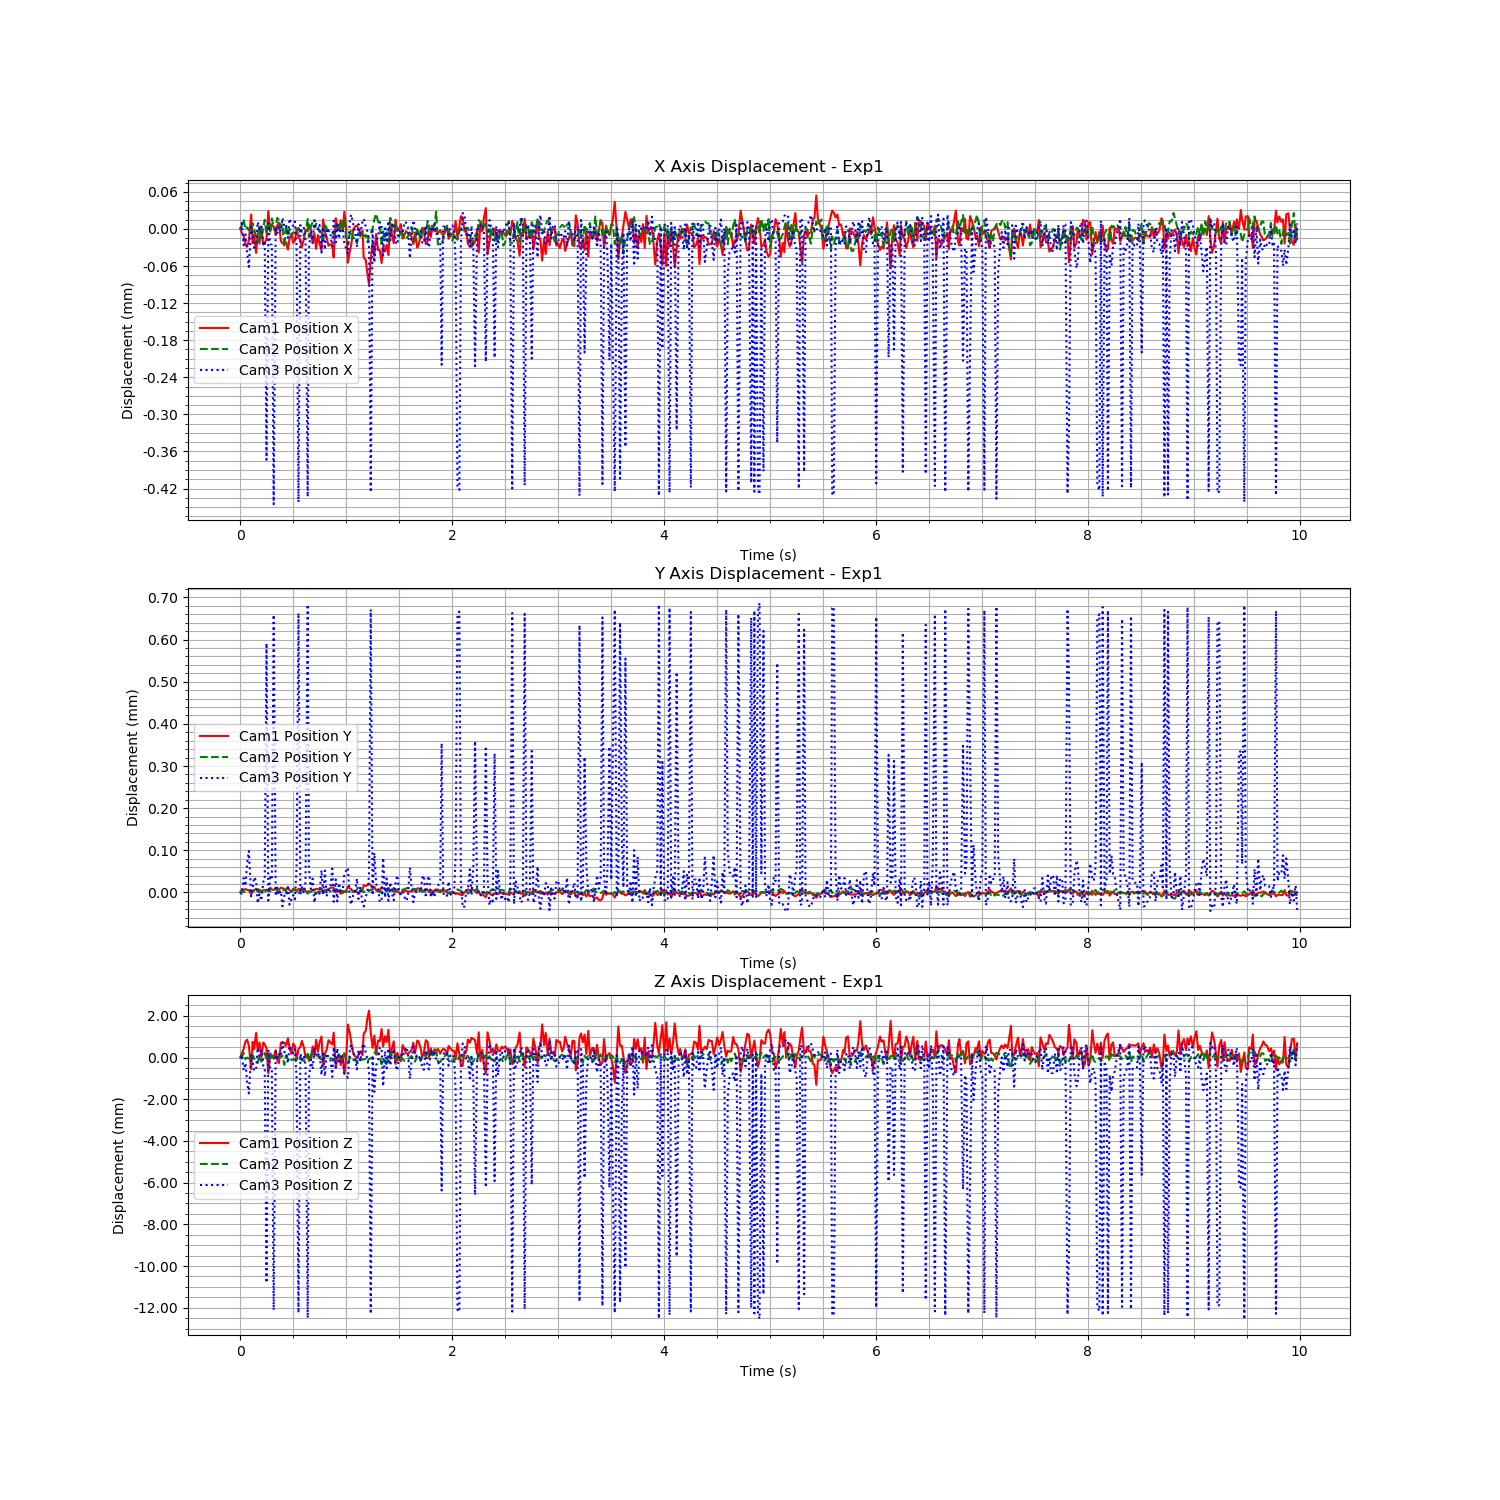

Data behind this chart, as committed beside it:
Time (s), Cam1 Fiducial ID, Cam1 Position X, Cam1 Position Y, Cam1 Position Z, Cam1 Rotation X, Cam1 Rotation Y, Cam1 Rotation Z, Cam1 Rotation W, Cam2 Fiducial ID, Cam2 Position X, Cam2 Position Y, Cam2 Position Z, Cam2 Rotation X, Cam2 Rotation Y, Cam2 Rotation Z, Cam2 Rotation W, Cam3 Fiducial ID, Cam3 Position X, Cam3 Position Y, Cam3 Position Z, Cam3 Rotation X, Cam3 Rotation Y, Cam3 Rotation Z
1721065682, 3, 4.861755322681238e-05, -1.8043596974451348e-05, -0.001284, -0.0001856, -0.001507, 1, 0.0044, 3, 4.576851130005943e-06, -1.5221347547777174e-05, 0.000123, 0.000127, -0.0007961, 1, 0.0004027, 3, -2.56823909923487e-07, -3.203428070017167e-06, -9.007414223516363e-05, 0.001008, -0.03384, 0.9994
1721065682, 3, 4.269847349757522e-05, -1.5706943229838732e-05, -0.001083, -0.000222, -0.003195, 1, 0.00466, 3, 9.330613756929063e-06, -9.244927603248819e-06, 0.0001035, 0.0001678, 0.0003564, 1, -0.0004297, 3, 9.201375039381843e-06, -6.3874496773058675e-06, 4.434893208138391e-05, 0.0002948, -0.006383, 1
1721065682, 3, 3.724900550488436e-05, -1.2710112098390444e-05, -0.0008755, -0.000146, -0.004384, 1, 0.002181, 3, 2.0644918726039907e-05, -1.4720616459645668e-05, 0.0003406, 2.6295543088592284e-05, -0.001464, 1, -0.0002154, 3, -2.6598196541272046e-05, 3.070355147953563e-05, -0.0007016, 0.001678, -0.06019, 0.9982
1721065682, 3, 2.4312313452450052e-05, -9.683568382426108e-06, -0.0005092, 5.258441274402142e-05, 0.0008978, 1, 0.001319, 3, 3.6710871475983953e-06, -1.2379066307242545e-05, 4.908543546178201e-05, 7.655674675773757e-05, 0.0007939, 1, -8.787523581304336e-05, 3, -8.957640343629225e-06, 1.20612015255539e-05, -0.0003473, 0.0001989, -0.003704, 1
1721065682, 3, 1.9826580036623465e-05, -1.2273883812880665e-05, -0.0004265, -6.8994838645009426e-06, -0.001331, 1, 0.001996, 3, 7.207382373690396e-06, -1.1898002052578363e-05, 0.000121, 0.0001048, -8.583479991364862e-06, 1, 0.0001745, 3, -3.880846544794536e-05, 6.520520263755825e-05, -0.001301, -0.0007707, 0.02245, 0.9997
1721065682, 3, 3.0237622031151212e-05, -1.2946237185038761e-05, -0.0007076, -1.709997637217975e-05, -0.00151, 1, 0.002342, 3, 2.8060330092560815e-06, -9.876997057225653e-06, 7.588313667694635e-05, -0.0001483, -0.0009366, 1, 0.001046, 3, -6.159865500788425e-05, 9.523600963480539e-05, -0.001808, -0.001075, 0.02858, 0.9995
1721065682, 3, 7.210036219867932e-05, -2.2880992260849303e-05, -0.001853, -0.0003729, -0.002303, 1, 0.004641, 3, 9.226240323331747e-07, -1.223346950593538e-05, 3.3535017088248686e-05, -6.033928839031712e-05, 0.0007068, 1, -5.778985106231109e-05, 3, 2.955960309788952e-06, -1.247631439829644e-05, 6.513672828645234e-05, 0.0003821, -0.01362, 0.9999
1721065682, 3, 2.6179181250120254e-05, -1.4306516795624044e-05, -0.0005337, -0.0002278, -0.002335, 1, 0.001531, 3, 1.386723003257706e-05, -1.4074787966632252e-05, 0.0002506, 7.918899990770884e-05, -0.0007832, 1, 0.000423, 3, -5.498441851561897e-06, 6.01026770798152e-06, -0.0002427, -4.488597140830385e-05, 0.004885, 1
1721065682, 3, 3.932653115715917e-05, -1.2553509442804131e-05, -0.0008762, -0.0003839, -0.001277, 1, 0.002488, 3, 4.721938662556602e-06, -1.0125483981031184e-05, 8.91027807771172e-05, 0.0002589, -0.00042, 1, -1.6793387267853387e-06, 3, -3.0732300845291716e-05, 3.307765702172116e-05, -0.0007283, 0.00193, -0.0657, 0.9978
1721065682, 3, 9.847696883814872e-06, -9.385354100489157e-06, -0.0001043, -9.563069937272966e-05, 0.0006147, 1, 0.001183, 3, -9.846339379226965e-06, -7.714206723826236e-06, -5.3300274736600706e-05, -0.0002561, -0.001405, 1, 0.0001896, 3, -2.3730799915022693e-05, 2.4872143613768882e-05, -0.0006386, 0.001652, -0.05645, 0.9983
1721065682, 3, 4.118916429554642e-05, -1.5903752606113986e-05, -0.00093, -0.0001425, -0.0006389, 1, 0.002671, 3, -1.6999581599078106e-05, -5.492732704897793e-06, -0.0001414, 6.208346195038395e-05, 0.0004725, 1, -2.563139187086209e-05, 3, 1.129040646883489e-05, -2.8967130585630385e-05, 0.0003682, 0.000749, -0.02635, 0.9996
1721065682, 3, 2.4884586322340696e-05, -1.2104215181078445e-05, -0.000556, -2.76911402541094e-05, 0.002951, 1, 0.002134, 3, 8.3128975628885e-06, -1.5634905536836968e-05, 0.0002047, 1.0752556686463374e-05, -0.001002, 1, 0.001836, 3, -7.216371180063241e-07, -6.281796715149057e-06, -1.4820748674759798e-05, 0.0002798, -0.01927, 0.9998
1721065682, 3, 5.218225862538978e-05, -1.6921583787615074e-05, -0.001276, -8.733000885979718e-05, 0.0005456, 1, 0.004641, 3, -1.1275353922014786e-05, -1.0468552243035611e-05, -7.356734316243951e-05, 6.0931628486091596e-05, -0.0005907, 1, 0.0006956, 3, 4.957166912414324e-06, -2.2766417406006045e-05, 0.0002698, 0.001456, -0.04642, 0.9989
1721065682, 3, 2.3251025600926067e-05, -1.2530966578244707e-05, -0.0005598, -0.0002974, -0.002643, 1, 0.002038, 3, 6.383468470760878e-06, -1.1963848930876368e-05, 8.685443403388948e-05, 3.5089743893748496e-05, -2.0353186615325352e-05, 1, 0.0003121, 3, -2.6756722108681186e-05, 2.251841152473011e-05, -0.0004952, 0.002104, -0.06622, 0.9977
1721065682, 3, 2.6128903829900074e-05, -1.2800330215844563e-05, -0.0006495, -0.0001281, 0.002058, 1, 0.002189, 3, 1.9443744132076335e-05, -1.3660158956334614e-05, 0.0003403, -5.9115568072377637e-05, -0.001087, 1, 0.0005988, 3, -2.288117865072159e-05, 2.46440378725149e-05, -0.0005641, 0.002129, -0.06153, 0.998
1721065682, 3, 3.214820344716457e-05, -1.2733572040110608e-05, -0.0008293, -0.0002556, -0.002573, 1, 0.003872, 3, -2.937834925421934e-06, -8.844188731992747e-06, 4.4062628039354124e-05, 6.029100956094163e-05, 0.0007927, 1, -8.278243165325037e-05, 3, -0.0003738, 0.0005882, -0.0109, -0.002123, 0.0834, 0.9964
1721065682, 3, 7.753693168809084e-05, -1.4056248708951141e-05, -0.002036, -0.0002408, -0.005601, 1, 0.00575, 3, 1.0553803891727442e-05, -1.1158937589116416e-05, 0.0001962, -0.0001165, 0.0008045, 1, -0.0003574, 3, 9.261125259840686e-06, -2.2497029545903713e-05, 0.0002914, 0.001577, -0.05533, 0.9984
1721065682, 3, 4.4500921055852516e-05, -6.837345082746221e-06, -0.001076, -0.0001527, -0.0023, 1, 0.004716, 3, 1.9483268456702008e-06, -1.2377877778448933e-05, 9.588800235116324e-05, -4.9201712752157024e-05, -0.001334, 1, 0.0006169, 3, -2.4923027784770624e-05, 3.2748459171866307e-05, -0.000653, 0.001256, -0.04802, 0.9988
1721065682, 3, 5.528400841840059e-05, -1.1260983974855504e-05, -0.001297, -0.0003133, -0.005069, 1, 0.003638, 3, 2.1582120658218684e-05, -9.42764084034195e-06, 0.000343, 3.7972063741165864e-05, -0.0002011, 1, -9.65683634936074e-05, 3, -2.588019765014521e-05, 2.809053963302721e-05, -0.0006556, 0.00174, -0.05493, 0.9984
1721065682, 3, 5.217277410635157e-05, -1.189856271538968e-05, -0.001266, -0.0002826, -0.00307, 1, 0.003635, 3, 7.462645095587805e-06, -7.273401061946155e-06, 7.041789871498061e-05, -1.4990124297590702e-05, 0.0008556, 1, -0.0008656, 3, -0.0004457, 0.0006558, -0.0122, 0.005559, -0.1391, 0.9896
1721065682, 3, 4.041525714874178e-05, -9.414612824215976e-06, -0.0009299, -3.61497445852737e-05, -0.002431, 1, 0.00471, 3, 2.047044621471261e-06, -7.875468200874841e-06, 0.000103, 3.126607152634714e-05, 0.001103, 1, 0.0002634, 3, 3.375051588608291e-06, -1.190018054096631e-05, 0.0001946, 0.001562, -0.05385, 0.9985
1721065682, 3, 5.3457811055965254e-05, -9.520488501866403e-06, -0.001406, -0.0001619, -0.004415, 1, 0.006252, 3, 2.2430393367099677e-05, -1.1907552820072942e-05, 0.0002956, 1.806914581021752e-05, 0.0002296, 1, 0.0002285, 3, -8.363200533802184e-06, 8.04286974823154e-06, -0.0001925, 0.00119, -0.04404, 0.9989
1721065682, 3, 5.899841210291884e-05, -1.1557441413507022e-05, -0.001555, -0.000148, -0.001805, 1, 0.00574, 3, 1.9373934588881592e-05, -1.3398842395873078e-05, 0.0002696, 0.0001882, -0.0008427, 1, 0.0005096, 3, 3.961782300901384e-06, -9.629800609214922e-06, 0.0001143, 0.001281, -0.04976, 0.9987
1721065682, 3, 2.8849758353682864e-05, -6.559842201913843e-06, -0.0005733, 8.85442448972368e-05, 0.000126, 1, 0.003024, 3, 7.448929193451526e-06, -1.0383621374360913e-05, 0.0001463, 0.0001051, -0.001105, 1, 0.0001335, 3, -4.4785070327235665e-06, 4.056217826065023e-07, -4.640816487477828e-05, 0.001557, -0.05825, 0.9983
1721065682, 3, 2.5314257611527835e-05, -7.930352163881133e-06, -0.0005926, -0.0002672, -0.002957, 1, 0.002767, 3, 1.2257990254421758e-05, -1.3053219073050348e-05, 0.0002076, 9.54218876338939e-05, -0.0009692, 1, 0.0006776, 3, 1.765574017616872e-05, -3.610986322456766e-05, 0.0006538, 0.001703, -0.05317, 0.9985
1721065682, 3, 2.5680452245428753e-05, -1.0368924532934767e-05, -0.0005693, -0.0002637, -0.003144, 1, 0.002703, 3, -2.5050325150516306e-05, -6.08649039854272e-06, -0.0002244, -2.814611287626645e-05, 0.0007626, 1, 8.068060363295583e-05, 3, 4.1371196769848795e-06, -1.0849643551719135e-05, 0.0001685, 0.001401, -0.05337, 0.9986
1721065682, 3, 2.726793489970375e-05, -1.2354470511618393e-05, -0.0007219, 8.689215987897614e-05, 0.0002867, 1, 0.002162, 3, 1.0956567428832553e-05, -1.335202036800015e-05, 0.0002261, 0.0001874, -0.001291, 1, 0.0002018, 3, 6.852139702639981e-06, -1.311518355306962e-05, 0.0001787, 0.001489, -0.04369, 0.999
1721065683, 3, 1.5177922946162103e-05, -7.057610920284396e-06, -0.000363, 0.0001249, -0.0007492, 1, 0.002463, 3, -7.249798331498969e-06, -1.048025421996994e-05, 5.596199844126737e-05, -4.93733430832787e-05, -0.001075, 1, 0.0004767, 3, -1.4443393142077321e-05, 1.4551287352476683e-05, -0.0003637, 0.00222, -0.06159, 0.998
1721065683, 3, 3.2984283220328925e-05, -1.2998927152289147e-05, -0.0008203, -4.8238297971432496e-05, 9.008488475138462e-05, 1, 0.003337, 3, 4.864023037634557e-06, -1.4866709474996645e-05, 0.0001102, 7.390925168666503e-05, -0.001205, 1, -4.515628854695224e-05, 3, 1.644674183971795e-05, -3.223784827649512e-05, 0.0004784, 0.001576, -0.05152, 0.9986
1721065683, 3, 4.1355572821415165e-05, -1.45287204753302e-05, -0.001111, -8.746695466994645e-05, -0.002148, 1, 0.004755, 3, -5.130271664599562e-06, -1.4060966258051637e-05, 3.1854387273488882e-06, 9.345306340544631e-05, -0.0002952, 1, -5.878265916786605e-05, 3, 8.998206763560779e-06, -1.9775114012993145e-05, 0.0002704, 0.001508, -0.05588, 0.9984
1721065683, 3, 2.5888202423204887e-05, -9.509104840647875e-06, -0.0006102, -7.75712389328567e-05, -0.001361, 1, 0.001793, 3, -1.2739274905457232e-06, -9.488882851288807e-06, 3.185901920055301e-05, 4.209545656687773e-05, 0.0006185, 1, 0.0002013, 3, 4.57573679656792e-06, -9.39306926522887e-06, 0.0001142, 0.00148, -0.06159, 0.9981
1721065683, 3, 3.0198530528331713e-05, -1.229341150334011e-05, -0.0007345, -9.582069147878901e-05, -0.002242, 1, 0.002739, 3, -1.5352971699661433e-06, -8.36754809554422e-06, 5.6747082569419405e-05, 0.0001367, -0.000388, 1, -0.0001792, 3, 1.170477489745303e-05, -1.987443445858328e-05, 0.0003157, 0.000848, -0.0312, 0.9995
1721065683, 3, 4.9075708495334436e-05, -1.557273138740045e-05, -0.001405, -0.000251, -0.003062, 1, 0.004908, 3, -2.5863010782167795e-06, -9.805642637234976e-06, 2.6899538649427512e-05, -6.579161954579347e-05, 0.0002019, 1, -0.0001478, 3, -2.7505496695300058e-05, 5.796032545993257e-05, -0.001042, -0.0009022, 0.01418, 0.9998
1721065683, 3, 3.476103269942077e-05, -9.290139388084748e-06, -0.000871, -0.0002327, -0.003175, 1, 0.003866, 3, 6.544685353222779e-06, -1.6782617595999423e-05, 0.0001585, -4.541352181732879e-05, 0.0008516, 1, -3.279220844679267e-05, 3, -0.0004423, 0.0006598, -0.01234, 0.005635, -0.1397, 0.9895
1721065683, 3, 3.0591396484667965e-05, -1.0164403221091939e-05, -0.0007675, -8.867942362321437e-05, -0.0005858, 1, 0.00349, 3, -1.0756483222740254e-06, -1.0604210360989907e-05, 4.792227912853164e-05, 0.0002553, -5.8068998721357534e-05, 1, -0.0002205, 3, 5.94846784417874e-06, -8.62536670008518e-06, 0.0001033, 0.001453, -0.05398, 0.9985
1721065683, 3, 1.9243269283882036e-05, -1.1017570304909519e-05, -0.000487, 9.752186320002386e-05, -3.035534195948341e-05, 1, 0.002039, 3, -2.3864291862282783e-06, -9.496392124475582e-06, 2.0592977299505044e-05, -7.941221805012618e-05, 0.0007729, 1, -0.0005815, 3, -4.659053627197041e-06, 9.018847044503508e-06, -0.0001943, 0.001583, -0.05412, 0.9985
1721065683, 3, 3.2381281129333084e-05, -9.750260129580413e-06, -0.0008048, -0.0002979, -0.002196, 1, 0.002843, 3, -6.116746911866144e-06, -1.2516814895552689e-05, -4.496207681337072e-05, -0.0001043, 0.0004129, 1, 0.001105, 3, 1.6326971448016314e-06, -4.664249159250233e-06, 1.2005570383166742e-05, 0.001592, -0.05102, 0.9986
1721065683, 3, 4.782864720320745e-05, -1.4267410223773452e-05, -0.001269, -6.315770303056347e-05, -0.0008691, 1, 0.005126, 3, -4.900565244159161e-07, -1.0380193208772703e-05, 7.071093773269865e-05, 4.9171321523361525e-05, 4.086118844565664e-06, 1, 0.0008375, 3, -1.7469708130470052e-05, 2.212232476221654e-05, -0.0004461, 0.001515, -0.06081, 0.9981
1721065683, 3, 4.4880591077593734e-05, -1.7506464953190998e-05, -0.001221, 4.0786119314169065e-05, 0.0004236, 1, 0.003246, 3, 2.0581210737342925e-05, -1.8392633307533907e-05, 0.000305, 4.124568308690884e-05, -0.001108, 1, 0.0007489, 3, -0.0004337, 0.0006802, -0.01258, -0.002609, 0.08741, 0.996
1721065683, 3, 5.608601007951047e-05, -1.587341430676903e-05, -0.001444, -0.0001701, 0.0006431, 1, 0.004547, 3, -8.38109951679239e-06, -1.2188206755075516e-05, -5.876344291055879e-06, 2.4731416975774148e-05, -0.0009765, 1, 0.0002614, 3, -3.243151544516515e-05, 5.569405202422717e-05, -0.001119, -0.0006247, 0.02161, 0.9998
1721065683, 3, 4.683728672574827e-05, -1.6890641066327067e-05, -0.001343, -0.0003042, -0.0006227, 1, 0.003738, 3, 8.724662809905803e-06, -1.642472442340767e-05, 0.0002721, 0.0001417, -0.0009074, 1, 0.0001844, 3, -4.2457936719753064e-06, 4.66699444250096e-06, -0.0001937, 0.0006299, -0.02472, 0.9997
1721065683, 3, 2.677805707608505e-05, -1.2752608664573159e-05, -0.0007514, -0.0001794, -0.001943, 1, 0.002434, 3, 1.5848150233248315e-05, -1.6670609210893417e-05, 0.0002862, -0.0001608, -0.001116, 1, -0.0001027, 3, -2.2972015222513797e-05, 2.9316477494725768e-05, -0.0006409, 0.001212, -0.0355, 0.9993
1721065683, 3, 4.165596722194298e-05, -1.2704421024490112e-05, -0.001218, 0.000103, 0.0006588, 1, 0.003483, 3, 6.81843342973526e-06, -1.5545759648858196e-05, 0.0001838, -9.30390213037858e-05, -0.0007936, 1, 0.0006658, 3, 1.7584536528739148e-05, -2.7619567559131197e-05, 0.0004055, 0.0007468, -0.02229, 0.9997
1721065683, 3, 1.6436523294277583e-05, -9.328593862061377e-06, -0.0004315, 8.9269892103181e-05, 0.0007181, 1, 0.001544, 3, 1.324824284317655e-05, -1.61230282571213e-05, 0.0002108, 0.0001061, 0.0009304, 1, -0.0006669, 3, -1.8865543192914114e-06, -2.4800456746992827e-06, -3.9101787728812454e-05, 0.00143, -0.04372, 0.999
1721065683, 3, 3.8707252655367785e-05, -1.0237951049969427e-05, -0.001015, -5.936932691641419e-05, -0.002066, 1, 0.004254, 3, 8.894005964370233e-06, -1.4167570397038455e-05, 0.0002242, -0.0001643, -0.001176, 1, -0.0001649, 3, -6.439100071406467e-07, -3.7942976159749398e-06, 1.7728044526377218e-05, 0.00191, -0.05662, 0.9983
1721065683, 3, 2.4987182829158683e-05, -1.1539195899535823e-05, -0.0005619, -9.825104764880429e-05, -0.0004765, 1, 0.001665, 3, -1.8145311432571365e-07, -1.3678705022328319e-05, 8.876934346857546e-05, 5.762197606832012e-06, -0.0006856, 1, 0.0004232, 3, 6.302922000871181e-06, -6.238063135544092e-06, 0.000127, 0.001834, -0.05791, 0.9982
1721065683, 3, 1.3953201783586944e-05, -8.423204937317574e-06, -0.0002739, 6.9098870561759475e-06, -0.003075, 1, 0.0003621, 3, -1.4084890158500007e-06, -1.2872606351278792e-05, 4.409985341879974e-05, -0.000116, -0.0006412, 1, 0.0006675, 3, -3.8366992587204884e-05, 4.9437866273455144e-05, -0.0009237, 0.002444, -0.08349, 0.9965
1721065683, 3, 6.398208113322229e-05, -1.967676080727454e-05, -0.001725, -0.0003677, -0.003323, 1, 0.004836, 3, -1.286725488797158e-05, -9.697336402329088e-06, -5.613538214332969e-05, -0.0001277, 0.001054, 1, -0.0003138, 3, 3.034936939587396e-06, -8.463605458530754e-06, 9.714273025851483e-05, 0.001658, -0.05627, 0.9984
1721065683, 3, 4.4199580486070644e-05, -1.3148066951972764e-05, -0.001088, -0.0002253, -0.002317, 1, 0.003345, 3, 1.356457767434649e-05, -1.0679879912347395e-05, 0.0002304, -0.000206, -0.001301, 1, 0.0003165, 3, -3.360133002926896e-05, 4.875109192145621e-05, -0.0009904, 0.0008351, -0.03994, 0.9992
1721065683, 3, 3.5309552857368254e-05, -1.1293610168137264e-05, -0.000911, -0.0003195, -0.00334, 1, 0.003095, 3, 5.342491712911901e-06, -1.018452644258993e-05, 0.0001984, -4.282235606543576e-05, -0.0003909, 1, 0.0007435, 3, 8.021105683472807e-07, -1.2796397887551714e-05, 0.0001105, 0.001557, -0.05487, 0.9984
1721065683, 3, 2.1430100813193964e-05, -1.06006904668568e-05, -0.0004473, -0.0001911, -0.003791, 1, 0.001885, 3, 2.245946791684661e-06, -9.349608329337934e-06, 9.272454971298583e-05, -4.9902773891107906e-05, -0.0005341, 1, 0.00012, 3, -4.80272845736901e-06, 3.478832358599915e-06, -7.866026791192304e-05, 0.001625, -0.06069, 0.9981
1721065683, 3, 2.3978350804580717e-05, -7.632025883306387e-06, -0.0005545, -5.653494069990885e-05, -0.003628, 1, 0.002788, 3, -1.6643755860329401e-06, -1.2608848900482784e-05, 9.382986239181434e-05, 5.4309161522439254e-05, 1.2223176864625148e-05, 1, 9.250465241576518e-05, 3, -6.90757265028874e-06, 7.364813771879031e-06, -0.0001319, 0.001306, -0.04819, 0.9988
1721065683, 3, 2.2051652177779157e-05, -5.828355858061157e-06, -0.0006541, 0.0001206, -0.00128, 1, 0.002848, 3, -1.2335482454939317e-08, -8.29781369443821e-06, 6.49440255839906e-05, 0.0001453, -0.0002869, 1, 0.0007911, 3, -2.9905630315296694e-05, 5.346038939987863e-05, -0.001014, -0.0008033, 0.02856, 0.9996
1721065683, 3, 2.488138240400173e-06, -7.466810926927414e-06, -8.946087924299739e-05, 9.097128649821467e-05, 1.5005653406330162e-05, 1, 0.0002016, 3, -5.29801600757801e-06, -8.930630870178022e-06, 4.8787723634258207e-05, 0.0001758, 0.0007872, 1, 0.0002472, 3, 1.3151472868830338e-05, -2.540778661655474e-05, 0.0004041, 0.00164, -0.05702, 0.9983
1721065683, 3, 6.596085271975971e-05, -1.7922395773476568e-05, -0.001721, -0.0002531, -0.003613, 1, 0.005341, 3, -7.857913499303981e-06, -8.498029545057385e-06, 6.939222915858245e-05, 0.0001167, -0.0002072, 1, 9.617885925110988e-05, 3, -2.1920059351705767e-05, 2.785585363168641e-05, -0.0005854, 0.001722, -0.06137, 0.998
1721065683, 3, 4.993185379584958e-05, -1.3314829233052397e-05, -0.0013, -0.0002753, -0.002084, 1, 0.003954, 3, 4.325757132883634e-06, -9.569439846530796e-06, 0.0001914, 0.0001556, -0.0001886, 1, 9.475440762172401e-05, 3, 1.0462838646072004e-05, -2.4483698083166416e-05, 0.0003552, 0.001285, -0.05698, 0.9983
1721065683, 3, 4.7136412691259344e-05, -1.4782797992388824e-05, -0.001189, -0.0002481, -0.003375, 1, 0.003571, 3, 1.5065632064444057e-05, -1.1768967030279312e-05, 0.0002825, -0.0001527, 0.0001018, 1, -0.0002704, 3, -1.6098256931919297e-05, 1.9038824655023823e-05, -0.0003944, 0.001523, -0.05093, 0.9986
1721065683, 3, 6.277128781319308e-05, -2.11895995126353e-05, -0.001647, -0.0002974, -0.0009259, 1, 0.005019, 3, 1.653793321197694e-06, -7.787306755138203e-06, 9.800288620820385e-05, 5.917259342279004e-05, 0.0004372, 1, -0.0004915, 3, -3.5923362514539425e-07, 3.3203046573282435e-07, -4.190175257057227e-05, 0.001305, -0.04866, 0.9988
1721065683, 3, 4.5632834849478054e-05, -1.4463659166432524e-05, -0.001156, -0.0001442, -0.002595, 1, 0.003539, 3, 1.4861006211112915e-05, -1.6783918936147044e-05, 0.0003424, -0.0001629, -0.0005454, 1, -0.0002122, 3, -1.9065154262115636e-06, 8.427275866862427e-07, -0.0001167, 0.0008189, -0.03152, 0.9995
1721065683, 3, 7.640960499882138e-05, -1.6832770980385048e-05, -0.002077, -0.0001677, -0.002604, 1, 0.006568, 3, 2.228254113337963e-05, -1.2275350195245158e-05, 0.000327, 8.20551361003359e-06, 0.0009988, 1, -9.680536303259012e-05, 3, -2.291082315104831e-05, 4.0364314694660286e-05, -0.0008322, -0.0006433, 0.02822, 0.9996
... 539 more rows
